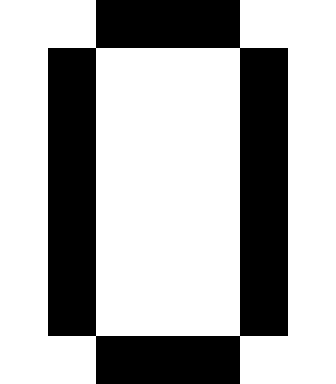

The file beside this chart, header and first rows:
0, 0, 1, 1, 1, 0, 0
0, 1, 0, 0, 0, 1, 0
0, 1, 0, 0, 0, 1, 0
0, 1, 0, 0, 0, 1, 0
0, 1, 0, 0, 0, 1, 0
0, 1, 0, 0, 0, 1, 0
0, 1, 0, 0, 0, 1, 0
0, 0, 1, 1, 1, 0, 0
